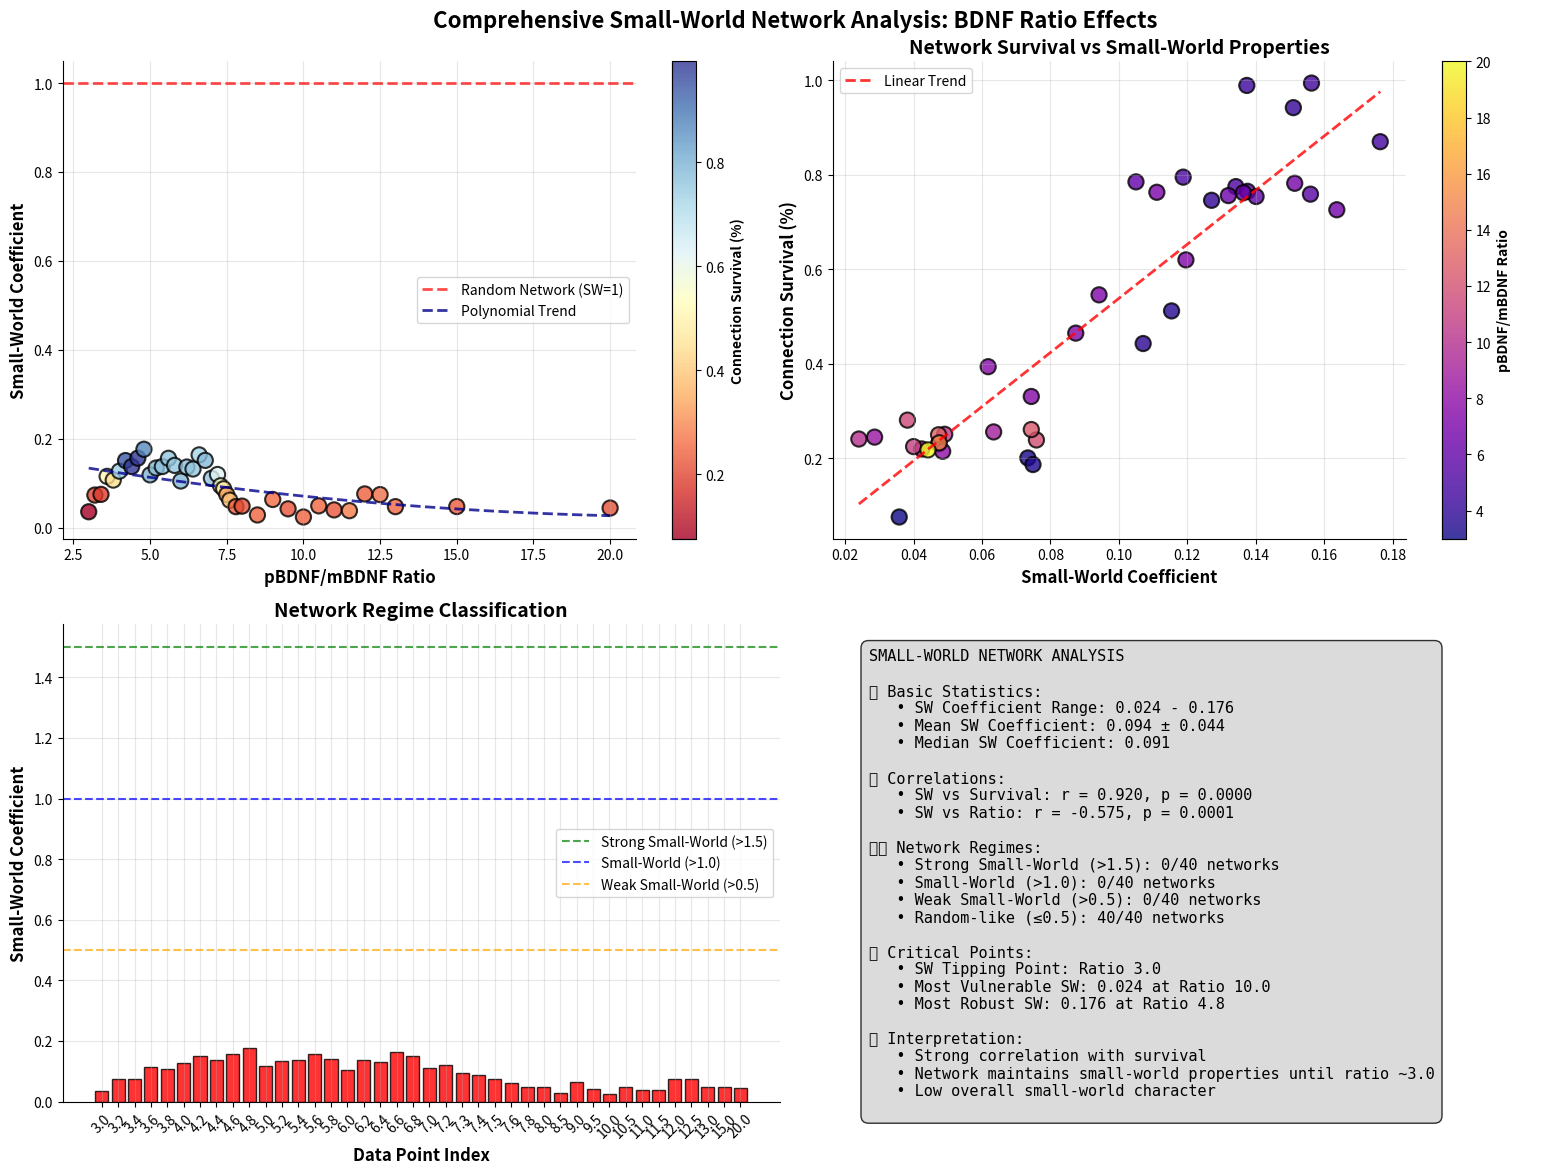

Generate this figure with matplotlib:
import matplotlib.pyplot as plt
import numpy as np
from scipy import stats
from scipy.stats import pearsonr, spearmanr
import seaborn as sns

def generate_small_world_graph(ratios, survival_rates, small_world_coeffs, 
                              save_path="small_world_analysis.png", show_plot=True):
    """
    Generate a comprehensive small-world coefficient analysis graph
    
    Args:
        ratios: List/array of pBDNF/mBDNF ratios (e.g., [7.6, 7.8, 8.5, ...])
        survival_rates: List/array of connection survival percentages (e.g., [85.2, 78.3, 45.1, ...])
        small_world_coeffs: List/array of small-world coefficients (clustering/path_length)
        save_path: Path to save the figure
        show_plot: Whether to display the plot
    
    Returns:
        Dictionary with analysis results
    """
    
    # Convert to numpy arrays for easier manipulation
    ratios = np.array(ratios)
    survival_rates = np.array(survival_rates)
    small_world_coeffs = np.array(small_world_coeffs)
    
    # Validate input lengths
    if not (len(ratios) == len(survival_rates) == len(small_world_coeffs)):
        raise ValueError("All input arrays must have the same length")
    
    # Create the figure with multiple subplots
    fig, ((ax1, ax2), (ax3, ax4)) = plt.subplots(2, 2, figsize=(16, 12))
    
    # Main color scheme
    colors = plt.cm.viridis(np.linspace(0, 1, len(ratios)))
    
    # Plot 1: Small-World Coefficient vs Ratio (main plot)
    scatter = ax1.scatter(ratios, small_world_coeffs, c=survival_rates, s=120, 
                         cmap='RdYlBu', edgecolors='black', linewidth=1.5, alpha=0.8)
    
    # Add horizontal line at y=1 (random network threshold)
    ax1.axhline(y=1, color='red', linestyle='--', alpha=0.7, linewidth=2, 
                label='Random Network (SW=1)')
    
    # Add trend line
    z = np.polyfit(ratios, small_world_coeffs, 2)  # 2nd degree polynomial
    p = np.poly1d(z)
    x_smooth = np.linspace(ratios.min(), ratios.max(), 100)
    ax1.plot(x_smooth, p(x_smooth), '--', color='darkblue', linewidth=2, 
             alpha=0.8, label='Polynomial Trend')
    
    # Identify critical points
    # Find where small-world coefficient drops most dramatically
    sw_changes = np.abs(np.diff(small_world_coeffs))
    if len(sw_changes) > 0:
        critical_idx = np.argmax(sw_changes)
        critical_ratio = ratios[critical_idx]
        critical_sw = small_world_coeffs[critical_idx]
        
    
    ax1.set_xlabel('pBDNF/mBDNF Ratio', fontsize=12, fontweight='bold')
    ax1.set_ylabel('Small-World Coefficient', fontsize=12, fontweight='bold')

    ax1.grid(True, alpha=0.3)
    ax1.legend()
    
    # Add colorbar
    cbar1 = plt.colorbar(scatter, ax=ax1)
    cbar1.set_label('Connection Survival (%)', fontweight='bold')
    
    # Plot 2: Small-World vs Survival Rate (direct relationship)
    ax2.scatter(small_world_coeffs, survival_rates, c=ratios, s=120, 
               cmap='plasma', edgecolors='black', linewidth=1.5, alpha=0.8)
    
    # Add trend line for SW vs survival
    z2 = np.polyfit(small_world_coeffs, survival_rates, 1)  # Linear fit
    p2 = np.poly1d(z2)
    sw_smooth = np.linspace(small_world_coeffs.min(), small_world_coeffs.max(), 100)
    ax2.plot(sw_smooth, p2(sw_smooth), '--', color='red', linewidth=2, 
             alpha=0.8, label='Linear Trend')
    
    ax2.set_xlabel('Small-World Coefficient', fontsize=12, fontweight='bold')
    ax2.set_ylabel('Connection Survival (%)', fontsize=12, fontweight='bold')
    ax2.set_title('Network Survival vs Small-World Properties', fontsize=14, fontweight='bold')
    ax2.grid(True, alpha=0.3)
    ax2.legend()
    
    cbar2 = plt.colorbar(ax2.collections[0], ax=ax2)
    cbar2.set_label('pBDNF/mBDNF Ratio', fontweight='bold')
    
    # Plot 3: Network Regime Classification
    ax3.bar(range(len(ratios)), small_world_coeffs, 
           color=['lightgreen' if sw > 1.5 else 'yellow' if sw > 1.0 else 'orange' if sw > 0.5 else 'red' 
                  for sw in small_world_coeffs],
           edgecolor='black', linewidth=1, alpha=0.8)
    
    # Add regime threshold lines
    ax3.axhline(y=1.5, color='green', linestyle='--', alpha=0.7, label='Strong Small-World (>1.5)')
    ax3.axhline(y=1.0, color='blue', linestyle='--', alpha=0.7, label='Small-World (>1.0)')
    ax3.axhline(y=0.5, color='orange', linestyle='--', alpha=0.7, label='Weak Small-World (>0.5)')
    
    ax3.set_xlabel('Data Point Index', fontsize=12, fontweight='bold')
    ax3.set_ylabel('Small-World Coefficient', fontsize=12, fontweight='bold')
    ax3.set_title('Network Regime Classification', fontsize=14, fontweight='bold')
    ax3.set_xticks(range(len(ratios)))
    ax3.set_xticklabels([f'{r:.1f}' for r in ratios], rotation=45)
    ax3.grid(True, alpha=0.3)
    ax3.legend()
    
    # Plot 4: Statistical Summary and Analysis
    ax4.axis('off')  # Turn off axes for text plot
    
    # Calculate correlations and statistics
    sw_surv_corr, sw_surv_p = pearsonr(small_world_coeffs, survival_rates)
    sw_ratio_corr, sw_ratio_p = pearsonr(small_world_coeffs, ratios)
    
    # Network regime counts
    strong_sw_count = np.sum(small_world_coeffs > 1.5)
    sw_count = np.sum(small_world_coeffs > 1.0)
    weak_sw_count = np.sum(small_world_coeffs > 0.5)
    random_count = len(small_world_coeffs) - weak_sw_count
    
    # Find tipping point (where SW drops below 1.0)
    tipping_ratios = ratios[small_world_coeffs < 1.0]
    tipping_point = tipping_ratios[0] if len(tipping_ratios) > 0 else "Not reached"
    
    # Create statistical summary text
    stats_text = f"""SMALL-WORLD NETWORK ANALYSIS
    
📊 Basic Statistics:
   • SW Coefficient Range: {small_world_coeffs.min():.3f} - {small_world_coeffs.max():.3f}
   • Mean SW Coefficient: {small_world_coeffs.mean():.3f} ± {small_world_coeffs.std():.3f}
   • Median SW Coefficient: {np.median(small_world_coeffs):.3f}

🔗 Correlations:
   • SW vs Survival: r = {sw_surv_corr:.3f}, p = {sw_surv_p:.4f}
   • SW vs Ratio: r = {sw_ratio_corr:.3f}, p = {sw_ratio_p:.4f}

🏗️ Network Regimes:
   • Strong Small-World (>1.5): {strong_sw_count}/{len(ratios)} networks
   • Small-World (>1.0): {sw_count}/{len(ratios)} networks  
   • Weak Small-World (>0.5): {weak_sw_count}/{len(ratios)} networks
   • Random-like (≤0.5): {random_count}/{len(ratios)} networks

🎯 Critical Points:
   • SW Tipping Point: Ratio {tipping_point}
   • Most Vulnerable SW: {small_world_coeffs.min():.3f} at Ratio {ratios[np.argmin(small_world_coeffs)]:.1f}
   • Most Robust SW: {small_world_coeffs.max():.3f} at Ratio {ratios[np.argmax(small_world_coeffs)]:.1f}

🧠 Interpretation:
   • {'Strong' if sw_surv_corr > 0.5 else 'Moderate' if sw_surv_corr > 0.3 else 'Weak'} correlation with survival
   • Network maintains small-world properties until ratio ~{tipping_point}
   • {'High' if np.mean(small_world_coeffs) > 1.0 else 'Low'} overall small-world character
"""
    
    ax4.text(0.05, 0.95, stats_text, transform=ax4.transAxes, fontsize=11,
             verticalalignment='top', fontfamily='monospace',
             bbox=dict(boxstyle="round,pad=0.5", facecolor='lightgray', alpha=0.8))
    
    # Overall figure title
    plt.suptitle('Comprehensive Small-World Network Analysis: BDNF Ratio Effects', 
                 fontsize=16, fontweight='bold', y=0.98)
    
    plt.tight_layout()
    
    # Save the figure
    if save_path:
        plt.savefig(save_path, dpi=300, bbox_inches='tight')
        print(f"📊 Small-world analysis saved to: {save_path}")
    
    # Show the plot
    if show_plot:
        sns.despine()
        plt.show()
    else:
        plt.close()
    
    # Return analysis results
    results = {
        'sw_survival_correlation': sw_surv_corr,
        'sw_survival_p_value': sw_surv_p,
        'sw_ratio_correlation': sw_ratio_corr,
        'sw_ratio_p_value': sw_ratio_p,
        'mean_small_world': small_world_coeffs.mean(),
        'std_small_world': small_world_coeffs.std(),
        'tipping_point': tipping_point,
        'strong_sw_count': strong_sw_count,
        'sw_count': sw_count,
        'weak_sw_count': weak_sw_count,
        'random_count': random_count,
        'most_robust_ratio': ratios[np.argmax(small_world_coeffs)],
        'most_vulnerable_ratio': ratios[np.argmin(small_world_coeffs)],
        'critical_transition_ratio': critical_ratio if 'critical_ratio' in locals() else None
    }
    
    return results

def quick_small_world_plot(ratios, survival_rates, small_world_coeffs, title="Small-World Analysis"):
    """
    Generate a quick single-panel small-world plot similar to your original graphs
    
    Args:
        ratios: pBDNF/mBDNF ratios
        survival_rates: Connection survival percentages  
        small_world_coeffs: Small-world coefficients
        title: Plot title
    """
    
    plt.figure(figsize=(12, 8))
    
    # Main scatter plot
    scatter = plt.scatter(ratios, small_world_coeffs, c=survival_rates, s=120, 
                         cmap='RdYlBu', edgecolors='black', linewidth=1.5, alpha=0.8)
    
    # Add trend line
    z = np.polyfit(ratios, small_world_coeffs, 2)
    p = np.poly1d(z)
    x_smooth = np.linspace(min(ratios), max(ratios), 100)
    plt.plot(x_smooth, p(x_smooth), '--', color='darkblue', linewidth=2, alpha=0.8)
    
    # Add reference line at SW = 1
    plt.axhline(y=1, color='red', linestyle='--', alpha=0.7, linewidth=2, 
                label='Random Network Threshold')
    
    # Formatting
    plt.xlabel('pBDNF/mBDNF Ratio', fontsize=12, fontweight='bold')
    plt.ylabel('Small-World Coefficient', fontsize=12, fontweight='bold')
    plt.title(title, fontsize=14, fontweight='bold')
    plt.grid(True, alpha=0.3)
    plt.legend()
    
    # Colorbar
    cbar = plt.colorbar(scatter)
    cbar.set_label('Connection Survival (%)', fontweight='bold')
    
    plt.tight_layout()
    plt.show()
    
    # Quick stats
    sw_surv_corr, sw_surv_p = pearsonr(small_world_coeffs, survival_rates)
    print(f"\n📊 Quick Analysis:")
    print(f"   Small-World vs Survival Correlation: r = {sw_surv_corr:.3f}, p = {sw_surv_p:.4f}")
    print(f"   Mean Small-World Coefficient: {np.mean(small_world_coeffs):.3f}")
    print(f"   Networks with SW > 1.0: {np.sum(np.array(small_world_coeffs) > 1.0)}/{len(small_world_coeffs)}")

# Example usage and test data
if __name__ == "__main__":
    print("🔬 Small-World Graph Generator - Example Usage")
    
    # Example data (replace with your real data)
    example_survival = [0.076, 0.201, 0.187, 0.512, 0.443, 0.746, 0.942, 0.989, 0.994, 0.870, 0.795, 0.775, 0.765, 0.759, 0.754, 0.785, 0.762, 0.756, 0.726, 0.782, 0.763, 0.620, 0.546, 0.465, 0.331, 0.394, 0.231, 0.215, 0.245, 0.256, 0.220, 0.241, 0.251, 0.225, 0.281, 0.239, 0.261, 0.250,  0.233, 0.218]
    example_ratios = [3.000, 3.200, 3.400, 3.600, 3.800, 4.000, 4.200, 4.400, 4.600, 4.800, 5.000, 5.200, 5.400, 5.600, 5.800, 6.000, 6.200, 6.400, 6.600, 6.800, 7.000, 7.200, 7.300, 7.400, 7.500, 7.600, 7.800, 8.000, 8.500, 9.000, 9.500, 10.00, 10.50, 11.00, 11.50, 12.00, 12.50, 13.00,  15.00, 20.00]
    example_small_world = [0.0358, 0.0734, 0.0749, 0.1154, 0.1071, 0.1271, 0.1510, 0.1374, 0.1563, 0.1764, 0.1188, 0.1342, 0.1376, 0.1560, 0.1401, 0.1050, 0.1364, 0.1320, 0.1637, 0.1514, 0.1111, 0.1196, 0.0942, 0.0874, 0.0744, 0.0618, 0.0473, 0.0485, 0.0286, 0.0634, 0.0424, 0.0240, 0.0491, 0.0400, 0.0382, 0.0759, 0.0744, 0.0473, 0.0475, 0.0442]
    
    print("\n📊 Generating comprehensive small-world analysis...")
    results = generate_small_world_graph(
        ratios=example_ratios,
        survival_rates=example_survival, 
        small_world_coeffs=example_small_world,
        save_path="example_small_world_analysis.png",
        show_plot=True
    )
    
    print(f"\n✅ Analysis complete!")
    print(f"📈 Tipping point detected at ratio: {results['tipping_point']}")
    print(f"🔗 Small-world vs survival correlation: {results['sw_survival_correlation']:.3f}")
    
    print(f"\n🎯 To use with your data, simply call:")
    print(f"   results = generate_small_world_graph(your_ratios, your_survival, your_sw_coeffs)")
    
    print(f"\n🚀 For a quick single plot, use:")  
    print(f"   quick_small_world_plot(your_ratios, your_survival, your_sw_coeffs)")